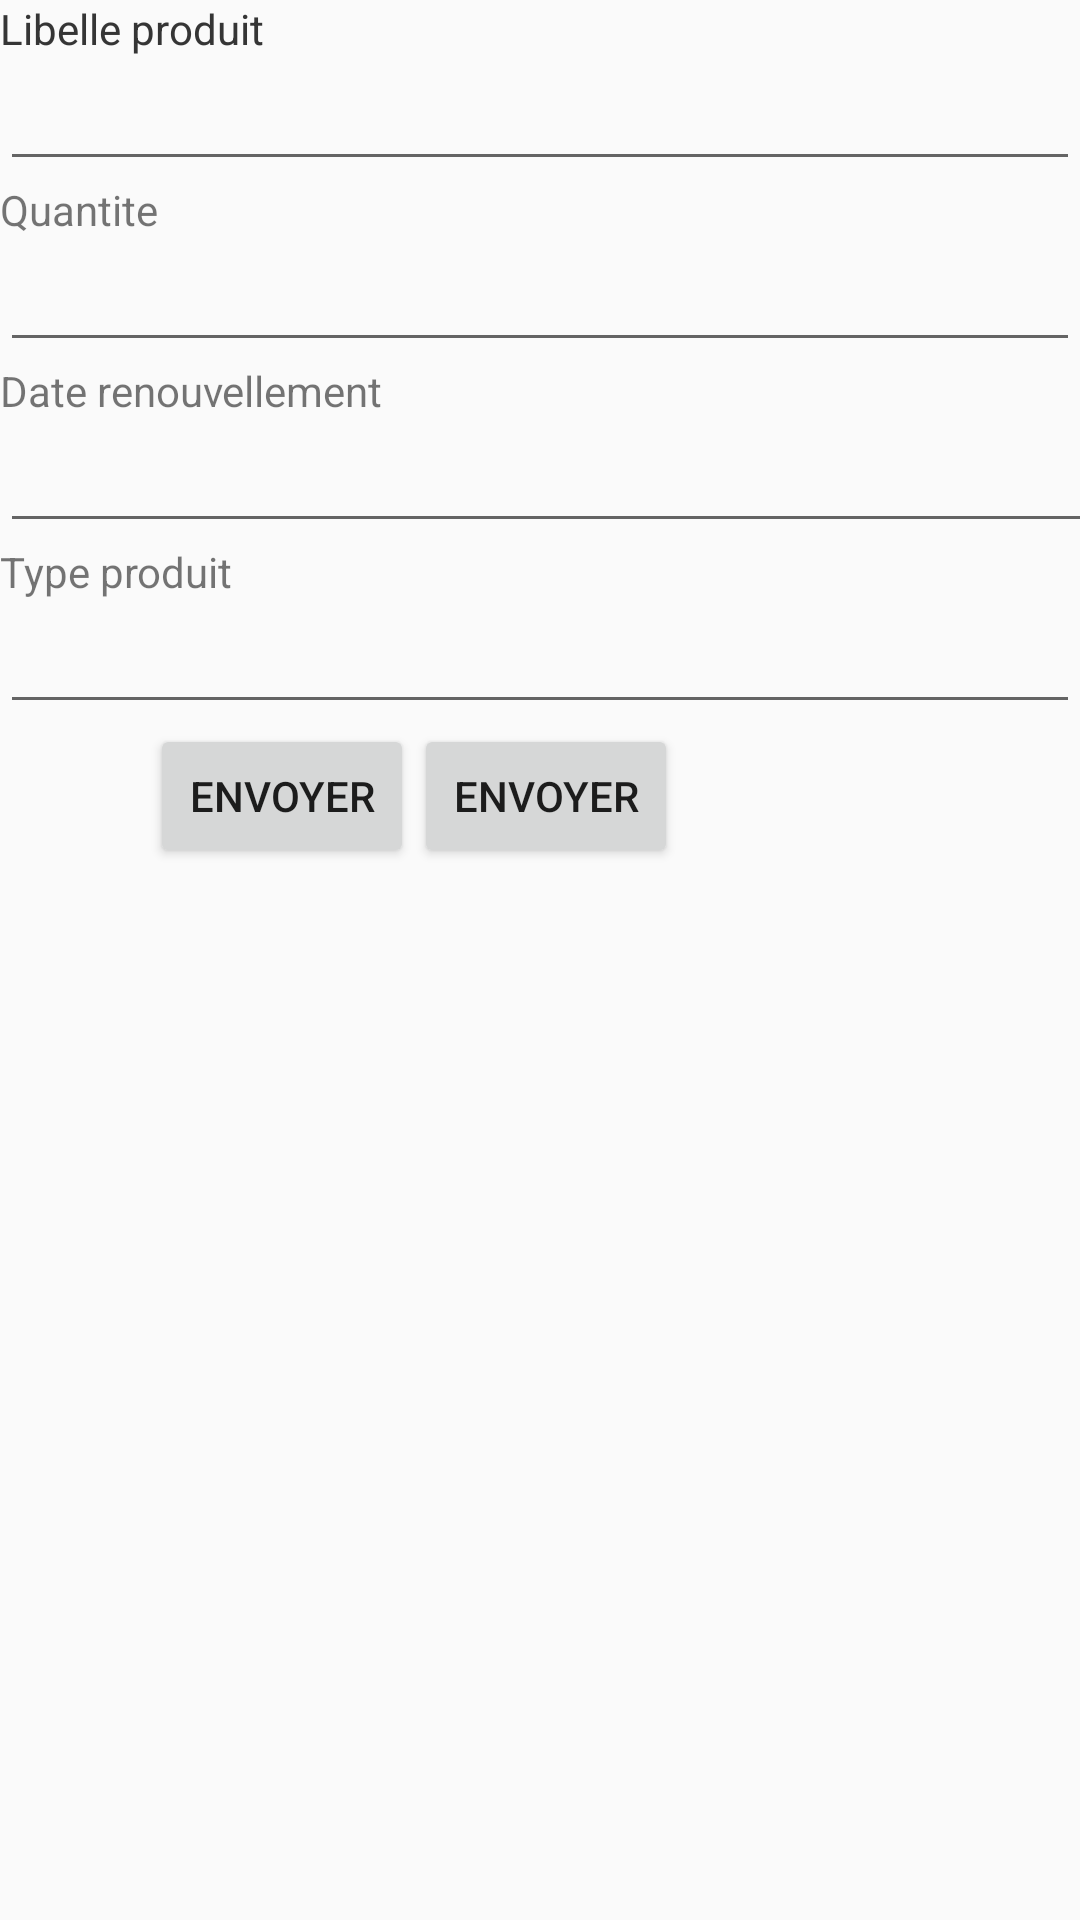

The Android layout XML behind this screen, and the referenced resources:
<!-- AndroidManifest.xml: application theme AppTheme -->
<!-- res/layout/activity_new2.xml -->
<?xml version="1.0" encoding="utf-8"?>
<RelativeLayout xmlns:android="http://schemas.android.com/apk/res/android"
    xmlns:app="http://schemas.android.com/apk/res-auto"
    xmlns:tools="http://schemas.android.com/tools"
    android:layout_width="match_parent"
    android:layout_height="match_parent"
    tools:context="com.example.sam.leceladon_managing_10.Inventaire.New2Activity">
    <LinearLayout
        android:layout_width="match_parent"
        android:layout_height="wrap_content"
        android:orientation="vertical">
        <TextView
            android:layout_width="match_parent"
            android:layout_height="wrap_content"
            android:layout_marginBottom="0dp"
            android:layout_marginTop="0dp"
            android:text="Libelle produit" />


    </LinearLayout>

    <ScrollView
        android:layout_width="match_parent"
        android:layout_height="match_parent"
        android:layout_alignParentStart="true"
        android:layout_alignParentTop="true">


        <LinearLayout
            android:layout_width="match_parent"
            android:layout_height="wrap_content"
            android:orientation="vertical">

            <TextView
                android:id="@+id/textView6"
                android:layout_width="match_parent"
                android:layout_height="wrap_content"
                android:layout_marginBottom="0dp"
                android:layout_marginTop="0dp"
                android:text="Libelle produit" />


            <EditText
                android:id="@+id/etlib"
                android:layout_width="match_parent"
                android:layout_height="wrap_content"
                android:layout_alignParentStart="true"
                android:layout_below="@+id/textView6"
                android:inputType="textPersonName" />
            <TextView
                android:id="@+id/textView7"
                android:layout_width="match_parent"
                android:layout_height="wrap_content"
                android:layout_alignParentStart="true"
                android:layout_below="@+id/etlib"
                android:text="Quantite" />

            <EditText
                android:id="@+id/etquan"
                android:layout_width="match_parent"
                android:layout_height="wrap_content"
                android:layout_alignParentStart="true"
                android:layout_below="@+id/textView7"
                android:inputType="number" />
            <TextView
                android:id="@+id/textView8"
                android:layout_width="match_parent"
                android:layout_height="wrap_content"
                android:layout_alignParentStart="true"
                android:layout_below="@+id/etquan"
                android:text="Date renouvellement" />

            <EditText
                android:id="@+id/etrenv"
                android:layout_width="449dp"
                android:layout_height="wrap_content"
                android:layout_alignParentStart="true"
                android:layout_below="@+id/textView11"
                android:layout_toEndOf="@+id/textView11" />
            






            <TextView
                android:id="@+id/textView9"
                android:layout_width="match_parent"
                android:layout_height="wrap_content"
                android:layout_alignParentStart="true"
                android:layout_below="@+id/etdatexp"
                android:text="Type produit" />

            <EditText
                android:id="@+id/etdatexp"
                android:layout_width="match_parent"
                android:layout_height="wrap_content"
                android:layout_alignParentStart="true"
                android:layout_below="@id/textView8"
                android:layout_toEndOf="@id/textView8"
                android:inputType="datetime" />

            
            


            <LinearLayout
                android:layout_width="match_parent"
                android:layout_height="wrap_content"
                android:orientation="horizontal">

                <Button
                    android:id="@+id/newInv"
                    android:layout_width="wrap_content"
                    android:layout_height="wrap_content"
                    android:layout_alignParentStart="true"
                    android:layout_marginLeft="50dp"

                    android:text="Envoyer" />

                <Button
                    android:id="@+id/retour"
                    android:layout_width="wrap_content"
                    android:layout_height="wrap_content"

                    android:layout_alignParentStart="true"
                    android:layout_marginRight="50dp"

                    android:text="Envoyer" />
            </LinearLayout>
        </LinearLayout>
    </ScrollView>

</RelativeLayout>
<!-- resources referenced by this layout -->
<resources>
  <style name="AppTheme" parent="Theme.AppCompat.Light.NoActionBar">
          
          <item name="colorPrimary">@color/colorPrimary</item>
          <item name="android:textColorHint">@color/colorBgOppos</item>
          <item name="colorPrimaryDark">@color/colorPrimaryDark</item>
          <item name="colorAccent">@color/colorAccent</item>
  
      </style>
  <color name="colorPrimary">#3F51B5</color>
  <color name="colorBgOppos">#ffffff</color>
  <color name="colorPrimaryDark">#303F9F</color>
  <color name="colorAccent">#d6df23</color>
</resources>
